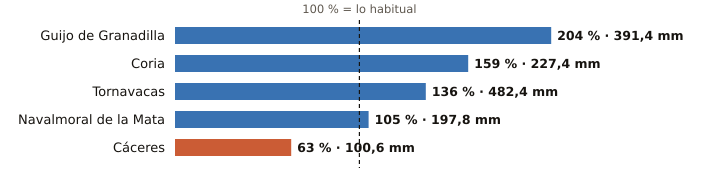

The data file committed next to this chart (first rows):
estacion, provincia, indicativo, mm_otono, referencia_mm, pct, periodo_referencia, hasta, hora
Guijo de Granadilla, Cáceres, 3503, 391.4, 191.9, 204, 1991-2025, 2026-11-14, 23
Coria, Cáceres, 3526X, 227.4, 142.6, 159, 1991-2020, 2026-11-14, 23
Tornavacas, Cáceres, 3514B, 482.4, 355.8, 136, 2008-2025, 2026-11-14, 23
Navalmoral de la Mata, Cáceres, 3434X, 197.8, 188.1, 105, 2002-2025, 2026-11-14, 23
Cáceres, Cáceres, 3469A, 100.6, 159.0, 63, 1991-2020, 2026-11-14, 23
